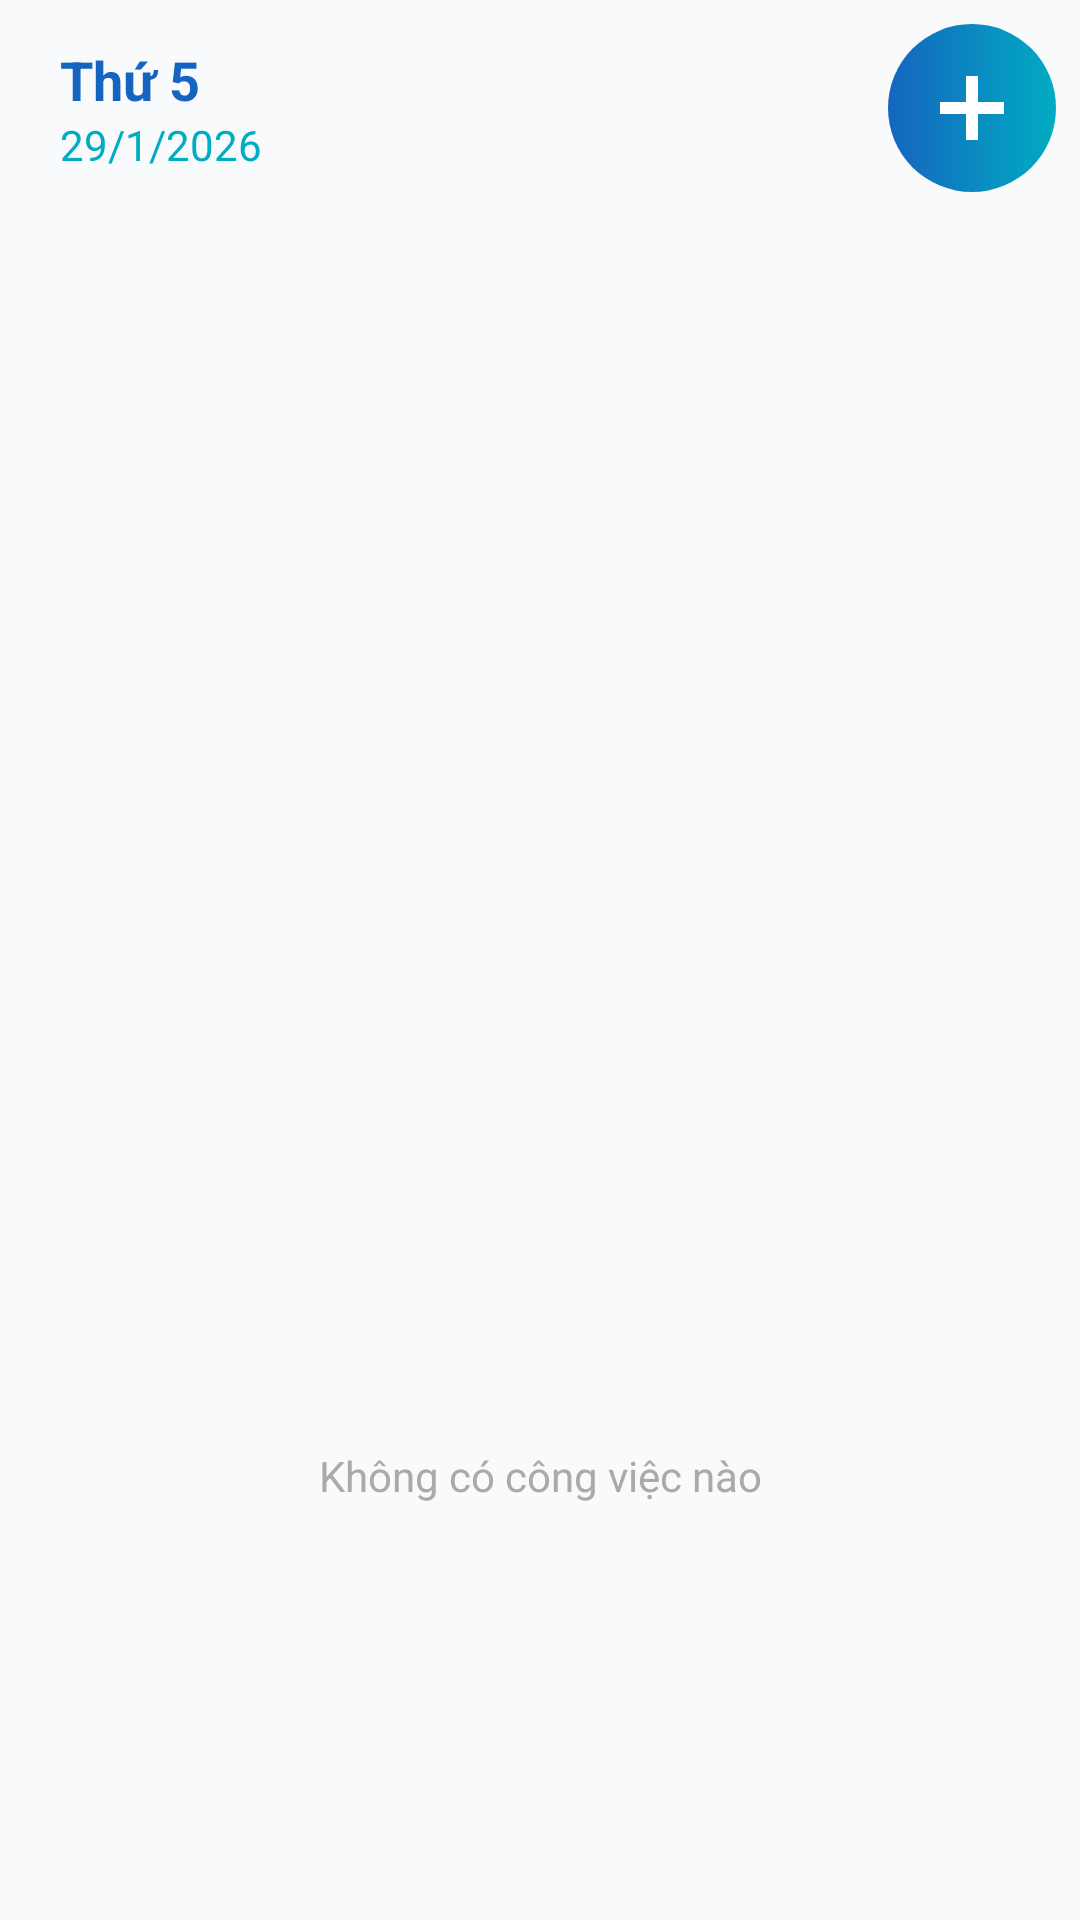

Layout XML and referenced resources for this Android screen:
<!-- AndroidManifest.xml: application theme Theme.Tempus -->
<!-- res/layout/widget_tasks.xml -->
<?xml version="1.0" encoding="utf-8"?>
<LinearLayout xmlns:android="http://schemas.android.com/apk/res/android"
    android:layout_width="match_parent"
    android:layout_height="match_parent"
    android:orientation="vertical"
    android:background="@drawable/widget_background"
    android:padding="8dp">

    
    <LinearLayout
        android:id="@+id/widget_header"
        android:layout_width="match_parent"
        android:layout_height="wrap_content"
        android:orientation="horizontal"
        android:gravity="center_vertical"
        android:paddingBottom="8dp">

        
        <LinearLayout
            android:id="@+id/widget_header_title"
            android:layout_width="0dp"
            android:layout_height="wrap_content"
            android:layout_weight="1"
            android:layout_marginStart="12dp"
            android:orientation="vertical">

            <TextView
                android:id="@+id/widget_header_day_of_week"
                android:layout_width="wrap_content"
                android:layout_height="wrap_content"
                android:text="Thứ 5"
                android:textColor="#1565C0"
                android:textSize="18sp"
                android:textStyle="bold" />

            <TextView
                android:id="@+id/widget_header_date"
                android:layout_width="wrap_content"
                android:layout_height="wrap_content"
                android:text="29/1/2026"
                android:textColor="#00ACC1"
                android:textSize="14sp" />

        </LinearLayout>

        
        <ImageButton
            android:id="@+id/widget_add_button"
            android:layout_width="56dp"
            android:layout_height="56dp"
            android:src="@drawable/ic_add_simple"
            android:background="@drawable/widget_add_button_gradient"
            android:padding="12dp"
            android:scaleType="fitCenter"
            android:contentDescription="Add task" />
    </LinearLayout>

    
    <ListView
        android:id="@+id/widget_tasks_list"
        android:layout_width="match_parent"
        android:layout_height="0dp"
        android:layout_weight="1"
        android:divider="@android:color/transparent"
        android:dividerHeight="4dp" />

    
    <TextView
        android:id="@+id/widget_empty_view"
        android:layout_width="match_parent"
        android:layout_height="0dp"
        android:layout_weight="1"
        android:text="Không có công việc nào"
        android:textColor="#AAAAAA"
        android:textSize="14sp"
        android:gravity="center" />

</LinearLayout>
<!-- resources referenced by this layout -->
<resources>
  <!-- drawable ic_add_simple (drawable) -->
  <vector xmlns:android="http://schemas.android.com/apk/res/android"
      android:width="24dp"
      android:height="24dp"
      android:viewportWidth="24"
      android:viewportHeight="24">
      
      <path
          android:fillColor="#FFFFFF"
          android:pathData="M20,13.5h-6.5v6.5h-3v-6.5H4v-3h6.5V4h3v6.5H20v3z"/>
  </vector>
  <!-- drawable widget_add_button_gradient (drawable) -->
  <?xml version="1.0" encoding="utf-8"?>
  <shape xmlns:android="http://schemas.android.com/apk/res/android"
      android:shape="oval">
      <gradient
          android:type="linear"
          android:angle="0"
          android:startColor="#1565C0"
          android:endColor="#00ACC1" />
  </shape>
  <style name="Theme.Tempus" parent="Base.Theme.Tempus" />
  <style name="Base.Theme.Tempus" parent="Theme.Material3.DayNight.NoActionBar">
         <item name="android:windowDrawsSystemBarBackgrounds">true</item>
         <item name="android:windowBackground">@color/app_background</item>
         <item name="android:colorBackground">@color/app_background</item>
  
          <item name="android:statusBarColor">@android:color/transparent</item>
  
          <item name="android:windowLightStatusBar">true</item>
      </style>
  <color name="app_background">@color/slate_50</color>
  <color name="slate_50">#F8FAFC</color>
</resources>
